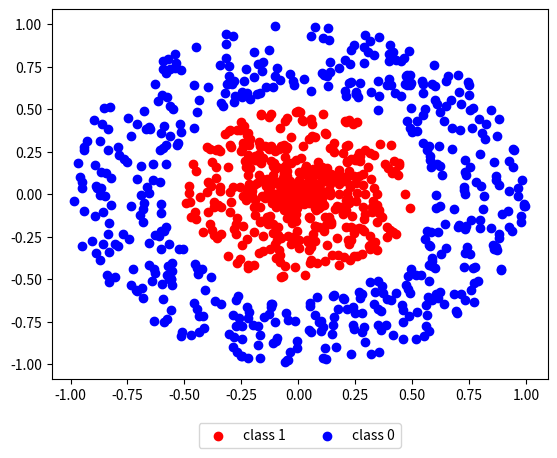

Write Python code to recreate this figure.
# %%
import math
import copy
import numpy as np
import pandas as pd
import matplotlib
import matplotlib.pyplot as plt
from scipy.special import expit as sigmoid, logit
# %%
np.random.seed(0)
# %%


def generate_dataset(N_points):
    # 1 class
    radiuses = np.random.uniform(0, 0.5, size=N_points//2)
    angles = np.random.uniform(0, 2*math.pi, size=N_points//2)

    x_1 = np.multiply(radiuses, np.cos(angles)).reshape(N_points//2, 1)
    x_2 = np.multiply(radiuses, np.sin(angles)).reshape(N_points//2, 1)
    X_class_1 = np.concatenate((x_1, x_2), axis=1)
    Y_class_1 = np.full((N_points//2,), 1)

    # 0 class
    radiuses = np.random.uniform(0.6, 1, size=N_points//2)
    angles = np.random.uniform(0, 2*math.pi, size=N_points//2)

    x_1 = np.multiply(radiuses, np.cos(angles)).reshape(N_points//2, 1)
    x_2 = np.multiply(radiuses, np.sin(angles)).reshape(N_points//2, 1)
    X_class_0 = np.concatenate((x_1, x_2), axis=1)
    Y_class_0 = np.full((N_points//2,), 0)

    X = np.concatenate((X_class_1, X_class_0), axis=0)
    Y = np.concatenate((Y_class_1, Y_class_0), axis=0)
    return X, Y


N_points = 1000
X, Y = generate_dataset(N_points)

plt.scatter(X[:N_points//2, 0], X[:N_points//2, 1], color='red', label='class 1')
plt.scatter(X[N_points//2:, 0], X[N_points//2:, 1], color='blue', label='class 0')
plt.legend(loc=9, bbox_to_anchor=(0.5, -0.1), ncol=2)
plt.show()
# %%
X.shape, Y.shape
# %%
weights = dict(
    W1=np.random.randn(3, 2),
    b1=np.zeros(3),
    W2=np.random.randn(3),
    b2=0
)
# weights = {'W1': np.array([[-0.1049797,  1.36741498],
#                            [-1.65534404,  0.15364446],
#                            [-1.58447356,  0.84445431]]),
#            'b1': np.array([0., 0., 0.]),
#            'W2': np.array([-1.21286782,  0.28376955, -0.28219588]),
#            'b2': 0}
initial_weights = copy.deepcopy(weights)

# %%


def forward_propagation(X, weights):
    Z1 = X@weights['W1'].T + weights['b1']
    H = sigmoid(Z1)

    Z2 = H@weights['W2']+weights['b2']
    Y = sigmoid(Z2)

    return Y, Z2, H, Z1


# %%
forward_propagation(X, weights)

# %%
